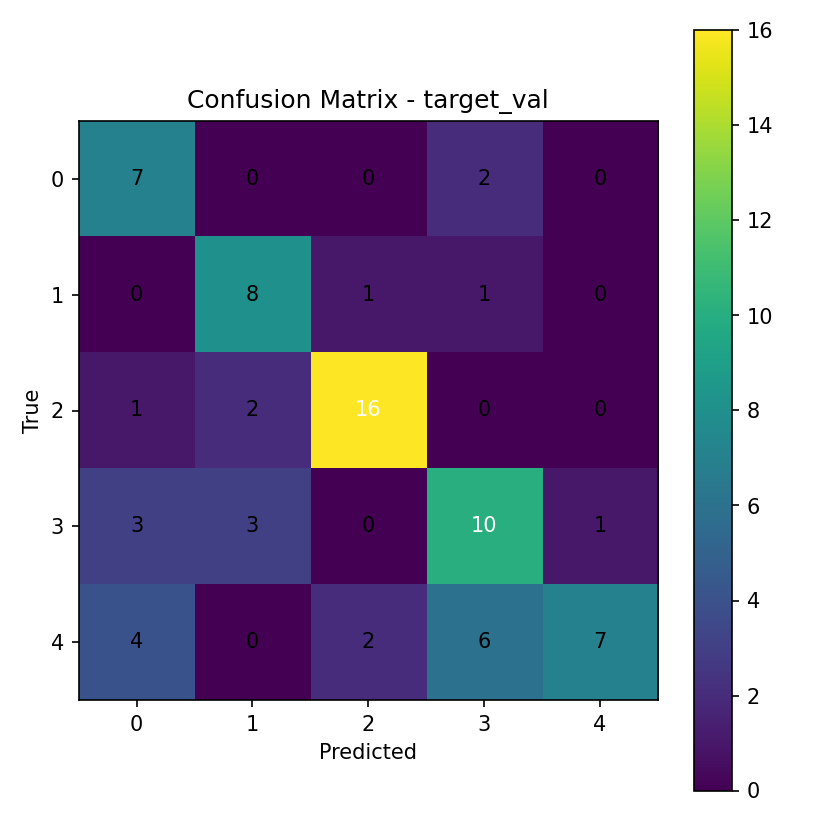

Source data for this figure (header and first rows):
7, 0, 0, 2, 0
0, 8, 1, 1, 0
1, 2, 16, 0, 0
3, 3, 0, 10, 1
4, 0, 2, 6, 7
